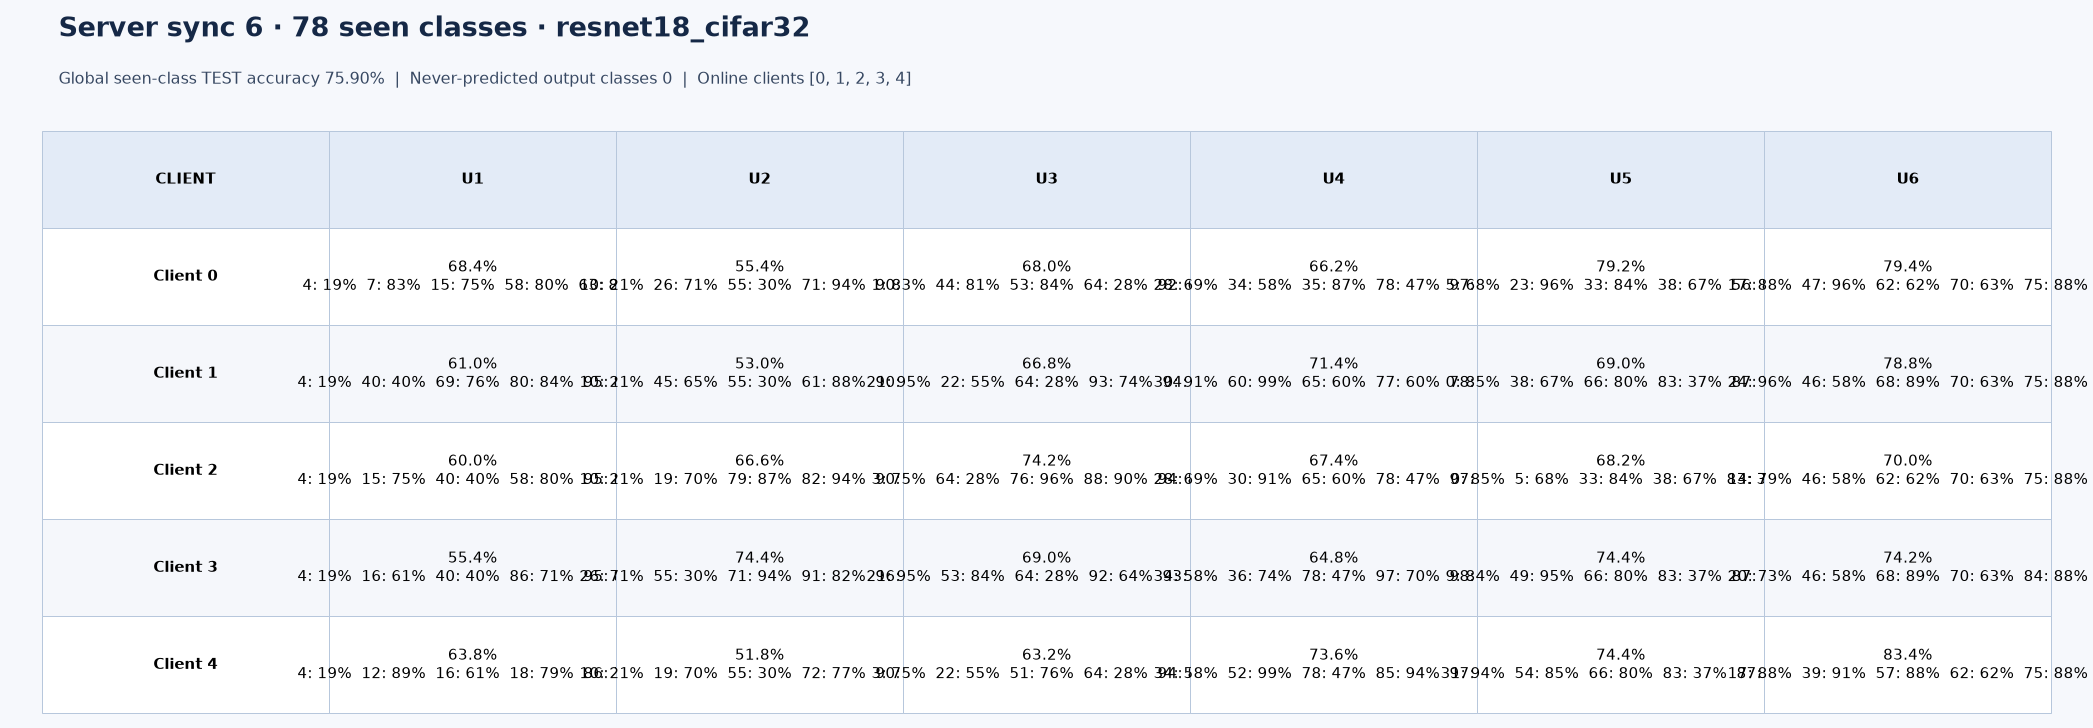

Data behind this chart, as committed beside it:
server_sync, client_id, introduced_sync, class_id, test_correct, test_total, test_accuracy, seen_class_global_accuracy
6, 0, 1, 4, 19, 100, 0.19, 0.759
6, 0, 1, 7, 83, 100, 0.83, 0.759
6, 0, 1, 15, 75, 100, 0.75, 0.759
6, 0, 1, 58, 80, 100, 0.8, 0.759
6, 0, 1, 63, 85, 100, 0.85, 0.759
6, 0, 2, 10, 21, 100, 0.21, 0.759
6, 0, 2, 26, 71, 100, 0.71, 0.759
6, 0, 2, 55, 30, 100, 0.3, 0.759
6, 0, 2, 71, 94, 100, 0.94, 0.759
6, 0, 2, 90, 61, 100, 0.61, 0.759
6, 0, 3, 1, 83, 100, 0.83, 0.759
6, 0, 3, 44, 81, 100, 0.81, 0.759
6, 0, 3, 53, 84, 100, 0.84, 0.759
6, 0, 3, 64, 28, 100, 0.28, 0.759
6, 0, 3, 92, 64, 100, 0.64, 0.759
6, 0, 4, 28, 69, 100, 0.69, 0.759
6, 0, 4, 34, 58, 100, 0.58, 0.759
6, 0, 4, 35, 87, 100, 0.87, 0.759
6, 0, 4, 78, 47, 100, 0.47, 0.759
6, 0, 4, 97, 70, 100, 0.7, 0.759
6, 0, 5, 5, 68, 100, 0.68, 0.759
6, 0, 5, 23, 96, 100, 0.96, 0.759
6, 0, 5, 33, 84, 100, 0.84, 0.759
6, 0, 5, 38, 67, 100, 0.67, 0.759
6, 0, 5, 56, 81, 100, 0.81, 0.759
6, 0, 6, 17, 88, 100, 0.88, 0.759
6, 0, 6, 47, 96, 100, 0.96, 0.759
6, 0, 6, 62, 62, 100, 0.62, 0.759
6, 0, 6, 70, 63, 100, 0.63, 0.759
6, 0, 6, 75, 88, 100, 0.88, 0.759
6, 1, 1, 4, 19, 100, 0.19, 0.759
6, 1, 1, 40, 40, 100, 0.4, 0.759
6, 1, 1, 69, 76, 100, 0.76, 0.759
6, 1, 1, 80, 84, 100, 0.84, 0.759
6, 1, 1, 95, 86, 100, 0.86, 0.759
6, 1, 2, 10, 21, 100, 0.21, 0.759
6, 1, 2, 45, 65, 100, 0.65, 0.759
6, 1, 2, 55, 30, 100, 0.3, 0.759
6, 1, 2, 61, 88, 100, 0.88, 0.759
6, 1, 2, 90, 61, 100, 0.61, 0.759
6, 1, 3, 21, 95, 100, 0.95, 0.759
6, 1, 3, 22, 55, 100, 0.55, 0.759
6, 1, 3, 64, 28, 100, 0.28, 0.759
6, 1, 3, 93, 74, 100, 0.74, 0.759
6, 1, 3, 94, 82, 100, 0.82, 0.759
6, 1, 4, 30, 91, 100, 0.91, 0.759
6, 1, 4, 60, 99, 100, 0.99, 0.759
6, 1, 4, 65, 60, 100, 0.6, 0.759
6, 1, 4, 77, 60, 100, 0.6, 0.759
6, 1, 4, 78, 47, 100, 0.47, 0.759
6, 1, 5, 0, 85, 100, 0.85, 0.759
6, 1, 5, 38, 67, 100, 0.67, 0.759
6, 1, 5, 66, 80, 100, 0.8, 0.759
6, 1, 5, 83, 37, 100, 0.37, 0.759
6, 1, 5, 87, 76, 100, 0.76, 0.759
6, 1, 6, 24, 96, 100, 0.96, 0.759
6, 1, 6, 46, 58, 100, 0.58, 0.759
6, 1, 6, 68, 89, 100, 0.89, 0.759
6, 1, 6, 70, 63, 100, 0.63, 0.759
6, 1, 6, 75, 88, 100, 0.88, 0.759
... 90 more rows
